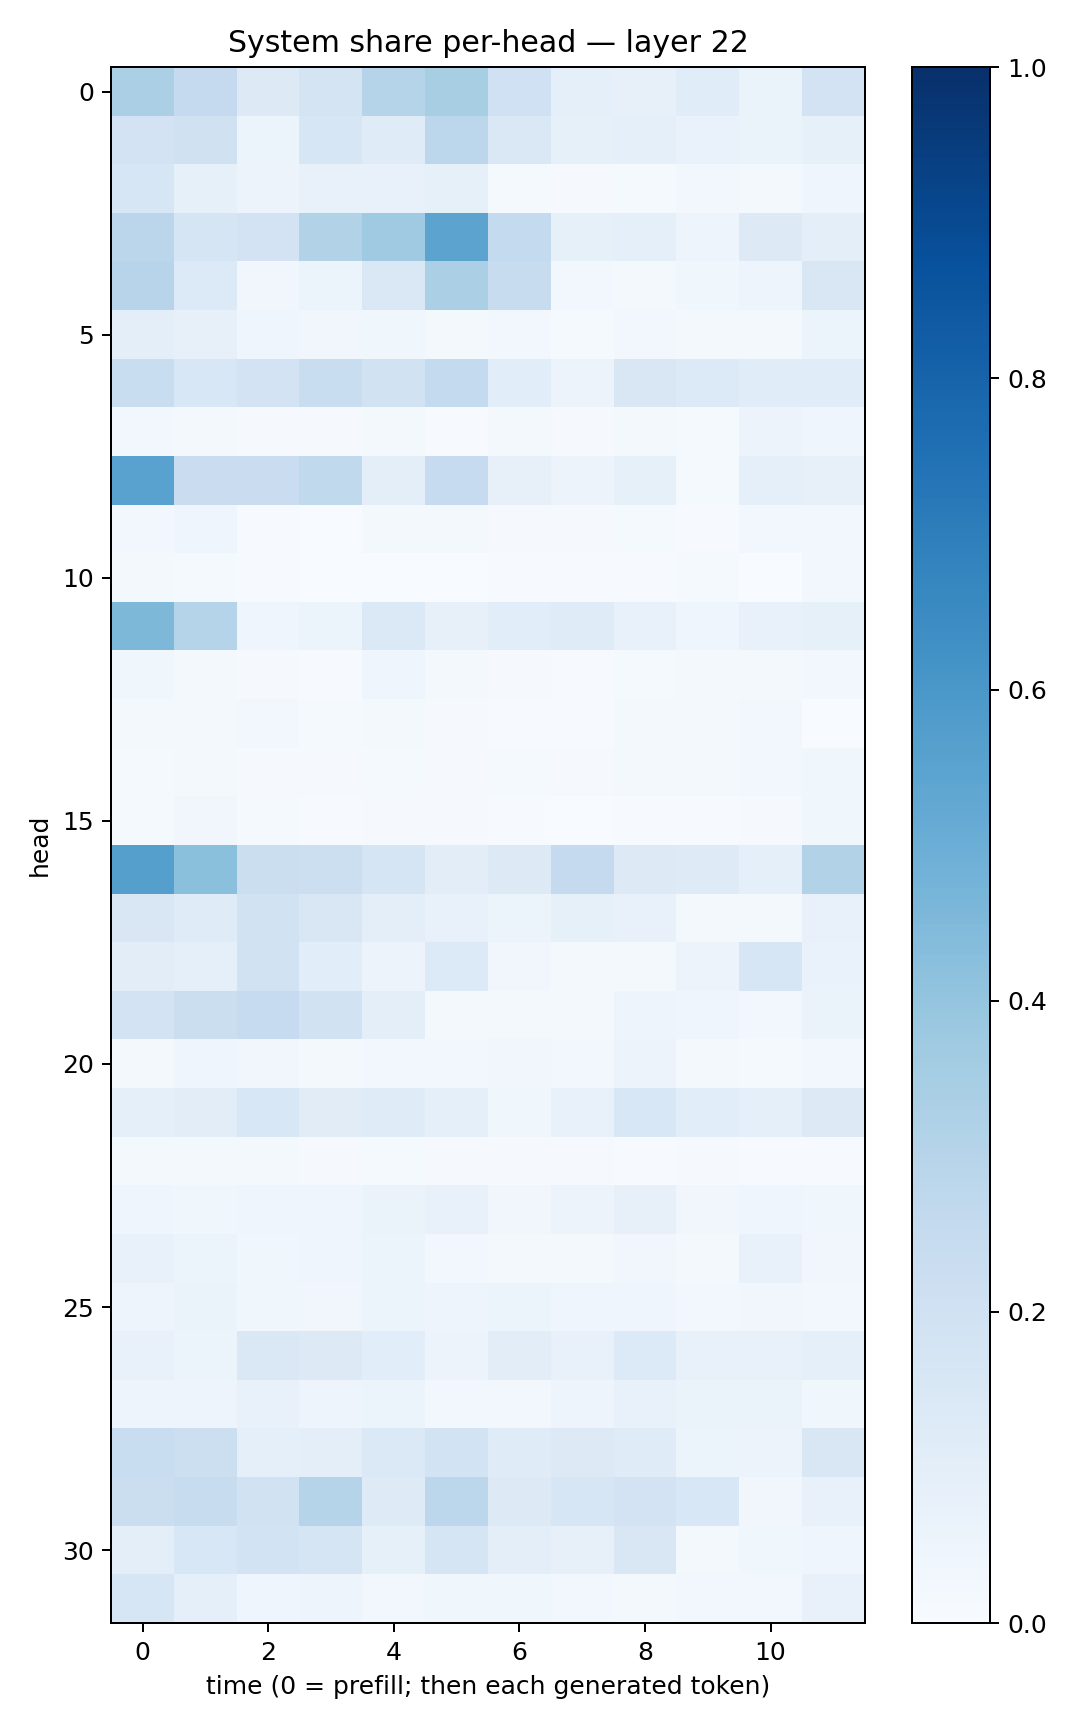

The file beside this chart, header and first rows:
0.33472413, 0.25147757, 0.12841046, 0.17211398, 0.30337763, 0.34046888, 0.20259696, 0.088557966, 0.078862734, 0.114037834, 0.06623234, 0.18270527
0.1818, 0.198, 0.06042, 0.1595, 0.1187, 0.2787, 0.145, 0.08237, 0.08777, 0.06829, 0.06391, 0.08585
0.1564, 0.08314, 0.05544, 0.0727, 0.07664, 0.08346, 0.01329, 0.008054, 0.0134, 0.02533, 0.01819, 0.04212
0.2838, 0.1697, 0.183, 0.3135, 0.3705, 0.5438, 0.257, 0.08564, 0.08952, 0.04784, 0.1267, 0.1005
0.2944, 0.1348, 0.03249, 0.0621, 0.1483, 0.3326, 0.2401, 0.02514, 0.02267, 0.03649, 0.05055, 0.1495
0.09459, 0.07911, 0.04103, 0.03154, 0.03836, 0.01985, 0.02993, 0.0132, 0.02345, 0.02188, 0.01798, 0.05938
0.2309, 0.1558, 0.1812, 0.2338, 0.1905, 0.254, 0.1088, 0.05579, 0.1512, 0.1362, 0.1136, 0.1138
0.02717, 0.01837, 0.01096, 0.009633, 0.01966, 0.006025, 0.01663, 0.009534, 0.01818, 0.01247, 0.05525, 0.04037
0.5514, 0.2297, 0.2285, 0.2619, 0.1001, 0.2483, 0.0791, 0.05507, 0.08455, 0.01228, 0.08816, 0.08034
0.02695, 0.0427, 0.006972, 0.003549, 0.02298, 0.02036, 0.01032, 0.009943, 0.01549, 0.006596, 0.02487, 0.02461
0.01676, 0.01443, 0.005543, 0.002625, 0.00364, 0.002478, 0.004882, 0.00488, 0.006899, 0.01318, 0.003013, 0.02499
0.4566, 0.2997, 0.04287, 0.05947, 0.1382, 0.07946, 0.1087, 0.1177, 0.07584, 0.04382, 0.07344, 0.08257
0.03821, 0.01608, 0.01063, 0.005737, 0.0394, 0.02339, 0.008796, 0.005247, 0.01276, 0.0212, 0.01786, 0.02966
0.01739, 0.0207, 0.02582, 0.01382, 0.01947, 0.009144, 0.005018, 0.005769, 0.02289, 0.01622, 0.02567, 0.003765
0.0156, 0.02098, 0.008525, 0.008183, 0.01259, 0.008757, 0.0151, 0.007959, 0.01812, 0.02295, 0.03052, 0.03683
0.01547, 0.03143, 0.01446, 0.006509, 0.008145, 0.008646, 0.005817, 0.001958, 0.007734, 0.007155, 0.009075, 0.03799
0.5662, 0.4188, 0.2195, 0.2168, 0.1645, 0.1022, 0.1264, 0.2534, 0.1277, 0.122, 0.09244, 0.3145
0.1498, 0.1188, 0.1875, 0.1517, 0.1001, 0.0773, 0.06247, 0.08395, 0.0726, 0.02117, 0.01826, 0.07441
0.1038, 0.09337, 0.1905, 0.107, 0.05633, 0.1331, 0.03169, 0.02015, 0.02078, 0.05856, 0.1563, 0.06997
0.1823, 0.2245, 0.2462, 0.1889, 0.09811, 0.02105, 0.0224, 0.0192, 0.04767, 0.04468, 0.0296, 0.0661
0.02167, 0.03906, 0.03255, 0.01585, 0.0256, 0.03001, 0.03504, 0.03124, 0.05784, 0.01676, 0.01195, 0.02914
0.09178, 0.1034, 0.1525, 0.1129, 0.1182, 0.09314, 0.03636, 0.0717, 0.1526, 0.1061, 0.09205, 0.1309
0.01921, 0.02126, 0.01793, 0.009904, 0.0121, 0.01158, 0.0101, 0.00874, 0.004181, 0.01009, 0.007717, 0.007551
0.03989, 0.039, 0.04577, 0.04377, 0.06338, 0.07086, 0.03476, 0.05568, 0.08033, 0.03307, 0.04273, 0.03677
0.07491, 0.05161, 0.03682, 0.04138, 0.05303, 0.03084, 0.01685, 0.01722, 0.03175, 0.02097, 0.07115, 0.03503
0.04906, 0.06478, 0.03668, 0.03473, 0.05347, 0.04976, 0.06035, 0.04557, 0.04546, 0.02561, 0.03247, 0.02346
0.07631, 0.06122, 0.1423, 0.1308, 0.108, 0.0547, 0.105, 0.07417, 0.1338, 0.07497, 0.07769, 0.09355
0.05027, 0.04701, 0.07062, 0.04988, 0.06079, 0.02495, 0.02555, 0.05068, 0.07583, 0.0647, 0.06268, 0.03659
0.2326, 0.2176, 0.09116, 0.0943, 0.1376, 0.1842, 0.1203, 0.1323, 0.1194, 0.06202, 0.05686, 0.1501
0.2215, 0.2409, 0.192, 0.2982, 0.1246, 0.2782, 0.1301, 0.1579, 0.1815, 0.1531, 0.03412, 0.07621
0.0964, 0.1562, 0.1871, 0.1716, 0.08492, 0.1655, 0.09578, 0.08158, 0.1516, 0.02023, 0.03882, 0.04245
0.1639, 0.0899, 0.04573, 0.05052, 0.02796, 0.03684, 0.03773, 0.0257, 0.02264, 0.02708, 0.03106, 0.07043
